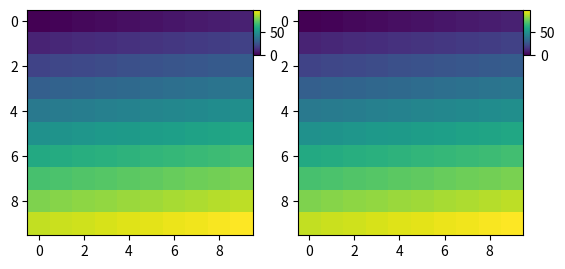

Reproduce this figure in Python.
# with python3
import numpy as np
import matplotlib.pyplot as plt
fig, axs = plt.subplots(nrows=1, ncols=2)


fig, ax = plt.subplots(nrows=1, ncols=2)
for i in range(2):
    im = ax[i].imshow(np.arange(100).reshape((10, 10)))
    cax = ax[i].inset_axes([1, 0.8, 0.03, 0.2])
    cb = fig.colorbar(im, cax=cax)

plt.savefig("f3")
# plt.show()
